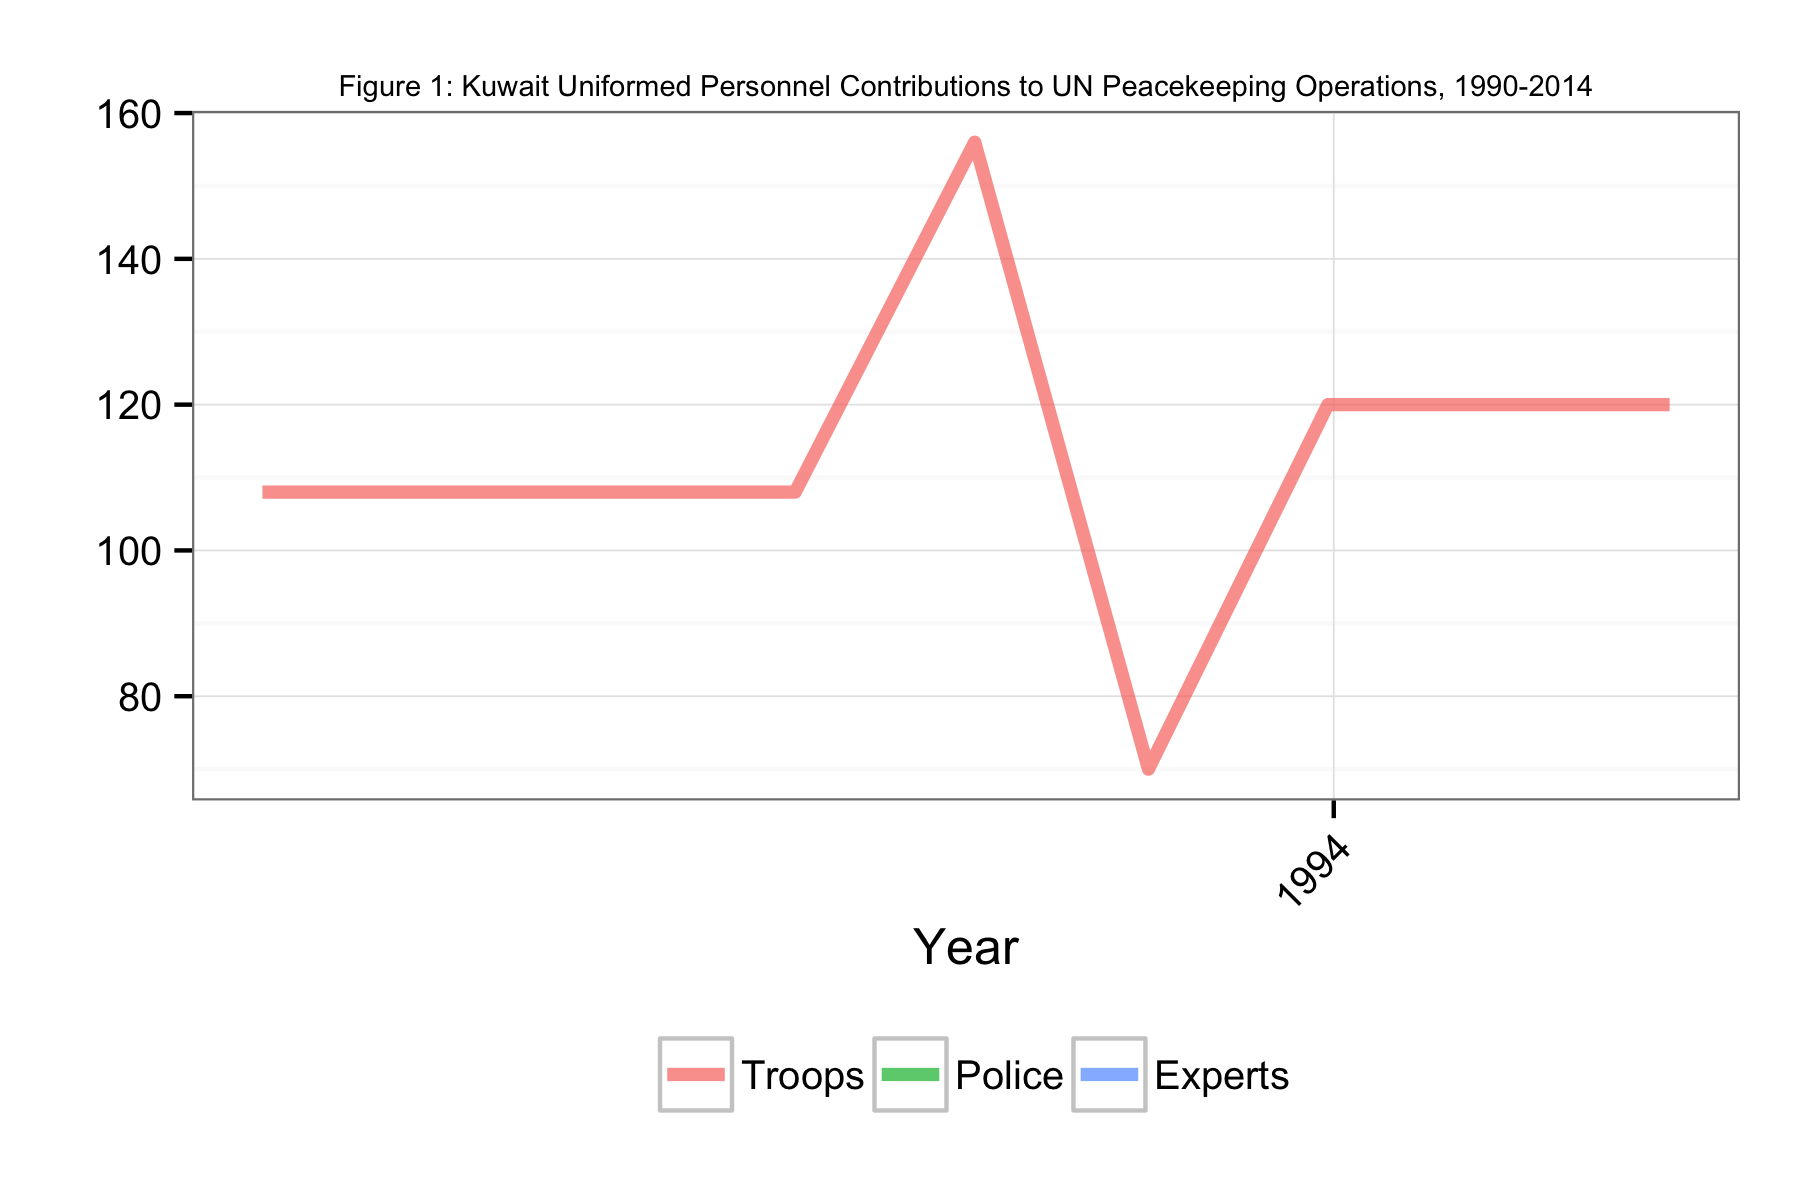

The data file committed next to this chart (first rows):
Date, Troops, Police, Experts
1993-06-30, 108, NA, NA
1993-07-31, 108, NA, NA
1993-08-31, 108, NA, NA
1993-09-30, 108, NA, NA
1993-10-31, 156, NA, NA
1993-11-30, 70, NA, NA
1993-12-31, 120, NA, NA
1994-01-31, 120, NA, NA
1994-02-28, 120, NA, NA
